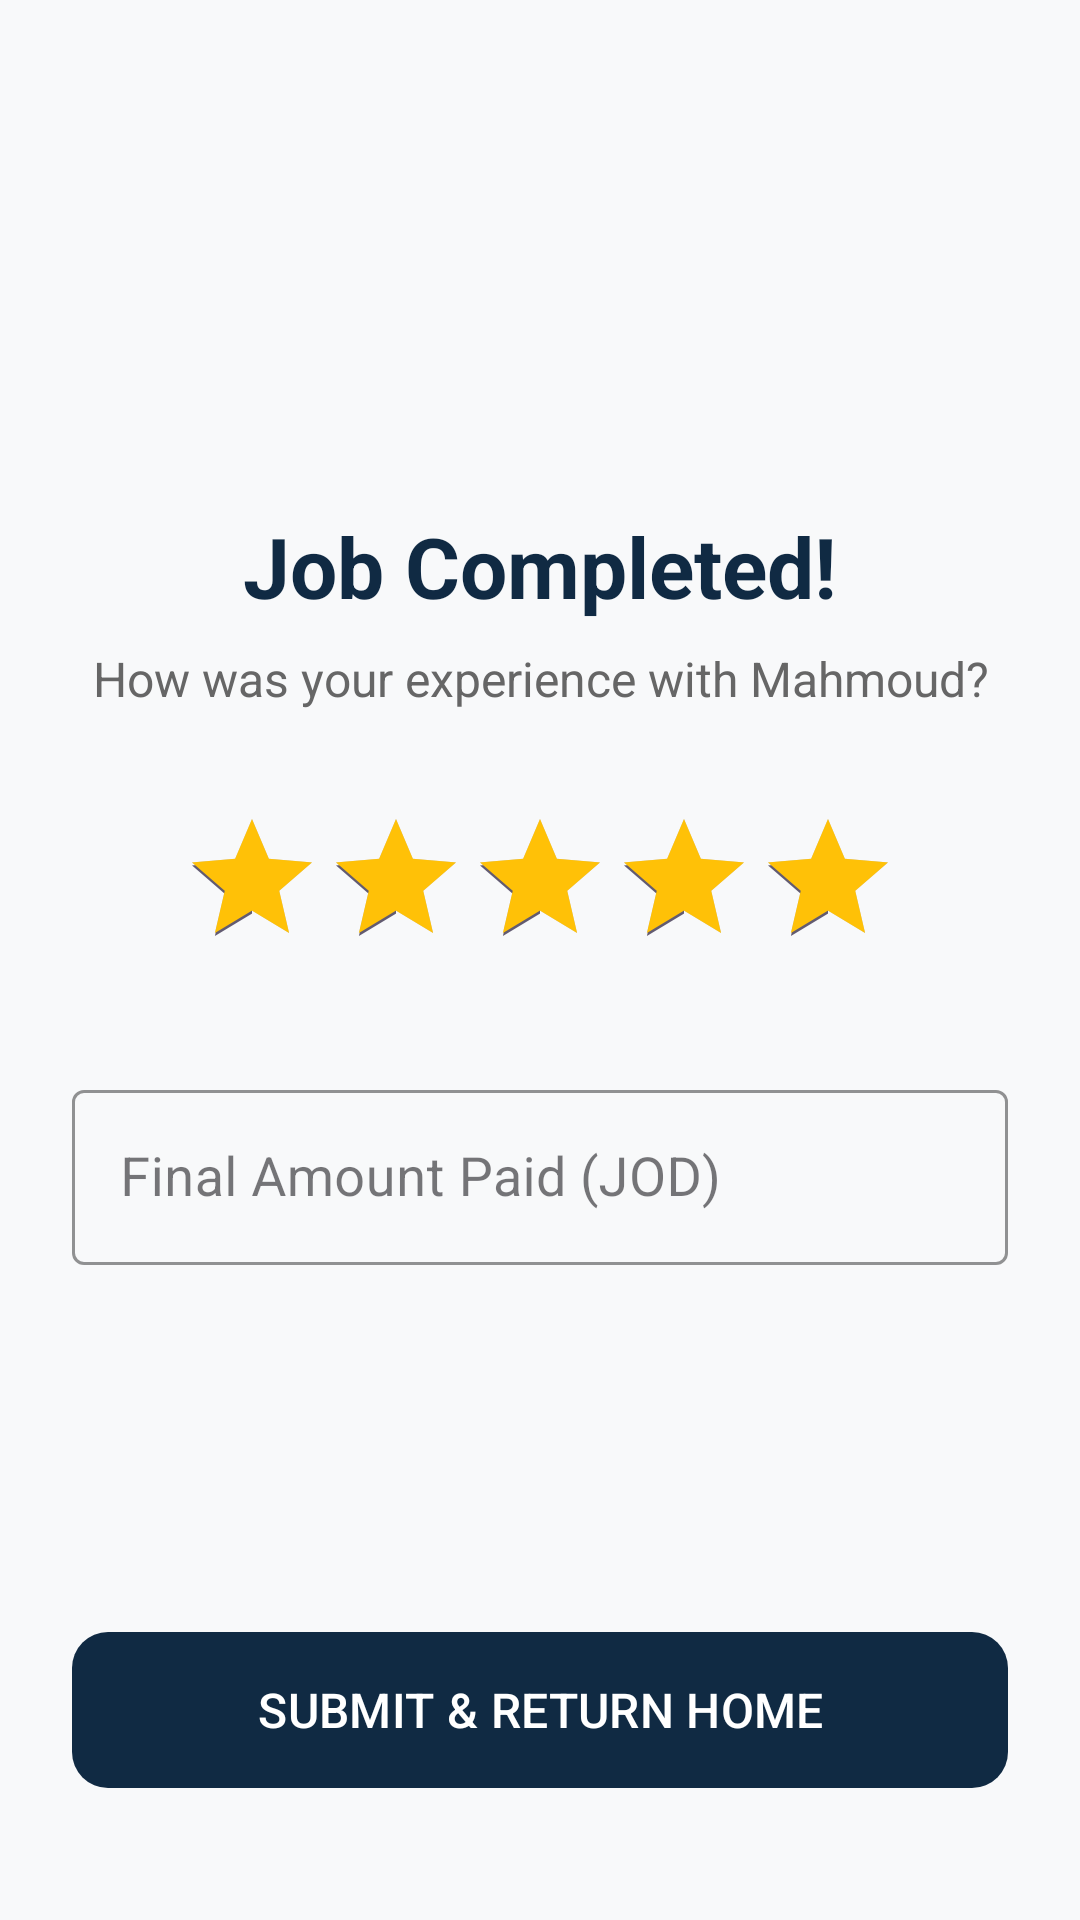

The Android layout XML behind this screen, and the referenced resources:
<!-- AndroidManifest.xml: application theme Theme.SmartFixJO -->
<!-- res/layout/activity_review.xml -->
<?xml version="1.0" encoding="utf-8"?>
<LinearLayout xmlns:android="http://schemas.android.com/apk/res/android"
    xmlns:app="http://schemas.android.com/apk/res-auto"
    android:layout_width="match_parent"
    android:layout_height="match_parent"
    android:orientation="vertical"
    android:padding="24dp"
    android:background="@color/bg_light"
    android:gravity="center_horizontal">

    <ImageView
        android:layout_width="100dp"
        android:layout_height="100dp"
        android:layout_marginTop="30dp"
        android:src="@drawable/ic_launcher_foreground" /> 

    <TextView
        android:layout_width="wrap_content"
        android:layout_height="wrap_content"
        android:text="Job Completed!"
        android:textColor="@color/brand_dark_blue"
        android:textSize="28sp"
        android:textStyle="bold"
        android:layout_marginTop="16dp" />

    <TextView
        android:layout_width="wrap_content"
        android:layout_height="wrap_content"
        android:text="How was your experience with Mahmoud?"
        android:textColor="#666666"
        android:textSize="16sp"
        android:textAlignment="center"
        android:layout_marginTop="8dp"
        android:layout_marginBottom="32dp"/>

    
    <RatingBar
        android:id="@+id/ratingBar"
        android:layout_width="wrap_content"
        android:layout_height="wrap_content"
        android:numStars="5"
        android:stepSize="1.0"
        android:rating="5.0"
        android:progressTint="#FFC107"
        android:layout_marginBottom="32dp"/>

    
    <com.google.android.material.textfield.TextInputLayout
        android:layout_width="match_parent"
        android:layout_height="wrap_content"
        style="@style/Widget.MaterialComponents.TextInputLayout.OutlinedBox"
        app:boxStrokeColor="@color/brand_green"
        app:hintTextColor="@color/brand_green"
        android:layout_marginBottom="32dp">

        <com.google.android.material.textfield.TextInputEditText
            android:id="@+id/etFinalPrice"
            android:layout_width="match_parent"
            android:layout_height="wrap_content"
            android:hint="Final Amount Paid (JOD)"
            android:inputType="numberDecimal"
            android:textSize="18sp"/>
    </com.google.android.material.textfield.TextInputLayout>

    <Space
        android:layout_width="match_parent"
        android:layout_height="0dp"
        android:layout_weight="1"/>

    
    <com.google.android.material.button.MaterialButton
        android:id="@+id/btnSubmitReview"
        android:layout_width="match_parent"
        android:layout_height="60dp"
        android:text="SUBMIT &amp; RETURN HOME"
        android:textSize="16sp"
        app:cornerRadius="12dp"
        app:backgroundTint="@color/brand_dark_blue"
        android:layout_marginBottom="16dp"/>

</LinearLayout>
<!-- resources referenced by this layout -->
<resources>
  <color name="bg_light">#F8F9FA</color>
  <color name="brand_dark_blue">#102A43</color>
  <color name="brand_green">#278A3A</color>
  <!-- drawable ic_launcher_foreground: webp bitmap (mipmap-hdpi, 6320 bytes) -->
  <style name="Theme.SmartFixJO" parent="Base.Theme.SmartFixJO" />
  <style name="Base.Theme.SmartFixJO" parent="Theme.Material3.DayNight.NoActionBar">
          
          
      </style>
</resources>
